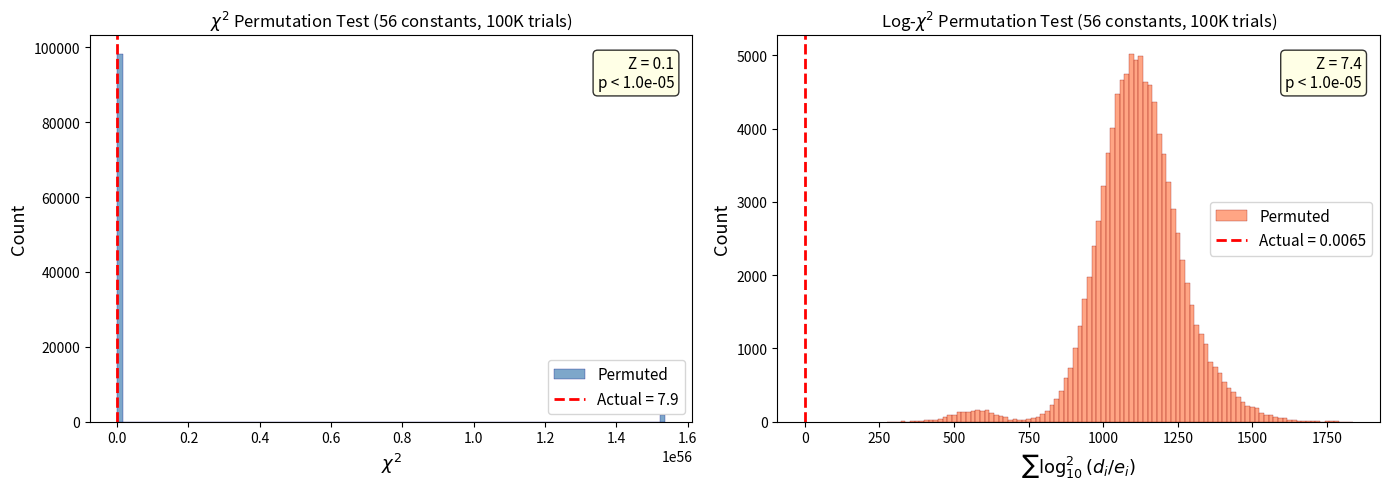

Write the Python code that produced this figure. (Note: this script raises an exception after producing the figure.)
#!/usr/bin/env python3
"""
STANDALONE PERMUTATION TEST for GSM Phi-Constants
===================================================
Recomputes all 58 constants from phi, pi, and E8 data internally.
Excludes tier-P (S_CHSH, r_tensor) -> 56 validated constants.
Runs 100,000 random permutations to test whether the derived->experimental
mapping is statistically significant vs random assignment.

No imports from gsm_solver.py.
"""

import math
import numpy as np
import time

# =============================================================================
# 1. FUNDAMENTAL MATHEMATICAL INPUTS
# =============================================================================

PHI = (1 + np.sqrt(5)) / 2
PHI_INV = PHI - 1
PI = np.pi
EPSILON = 28 / 248           # dim(SO(8)) / dim(E8)
KISSING = 240                 # E8 kissing number
ANCHOR_ALPHA = 137
ANCHOR_WEAK = 3 / 13
ANCHOR_CKM = 264
ANCHOR_COXETER = 30
ANCHOR_H4_ORDER = 14400

# Lie algebra data (dimension, rank, roots, coxeter_number)
E8_dim, E8_rank, E8_roots, E8_cox = 248, 8, 240, 30
E7_dim, E7_rank, E7_roots, E7_cox = 133, 7, 126, 18
E6_dim, E6_rank, E6_roots, E6_cox = 78, 6, 72, 12
F4_dim, F4_rank, F4_roots, F4_cox = 52, 4, 48, 12
G2_dim, G2_rank, G2_roots, G2_cox = 14, 2, 12, 6
SO8_dim, SO8_rank, SO8_roots, SO8_cox = 28, 4, 24, 6
SU3_dim, SU3_rank, SU3_roots, SU3_cox = 8, 2, 6, 3
SU2_dim, SU2_rank, SU2_roots, SU2_cox = 3, 1, 2, 2

# Hyperbolic Lucas
L3 = PHI**3 + PHI**(-3)  # = sqrt(20)

m_e_eV = 510998.95  # electron mass in eV (for neutrino calc)
M_Pl_GeV = 1.22089e19  # Full Planck mass in GeV
hbar_c_fm = 0.197327    # GeV * fm

# =============================================================================
# 2. DERIVE ALL 58 CONSTANTS (same formulas as gsm_solver.py)
# =============================================================================

derived = {}

# 1. Fine Structure Constant (inverse)
derived['alpha_inv'] = (ANCHOR_ALPHA + PHI**(-7) + PHI**(-14) + PHI**(-16)
                        - PHI**(-8) / 248 + (248 / KISSING) * PHI**(-26))

# 2. Weak Mixing Angle
derived['sin2_theta_w'] = ANCHOR_WEAK + PHI**(-16)

# 3. Strong Coupling
derived['alpha_s'] = 1.0 / (2 * PHI**3 * (1 + PHI**(-14)) * (1 + 8 * PHI**(-5) / ANCHOR_H4_ORDER))

# 4. Muon/Electron Mass Ratio
derived['mu_e_ratio'] = PHI**11 + PHI**4 + 1 - PHI**(-5) - (228 / 248) * PHI**(-15)

# 5. Tau/Muon Mass Ratio
derived['tau_mu_ratio'] = PHI**6 - PHI**(-4) - 1 + (7 / E8_rank) * PHI**(-8) + PHI**(-18) / 248

# 6. Strange/Down Ratio
derived['ms_md_ratio'] = L3**2

# 7. Charm/Strange Ratio
derived['mc_ms_ratio'] = (PHI**5 + PHI**(-3)) * (1 + 28 / (KISSING * PHI**2))

# 8. Bottom/Charm Ratio
derived['mb_mc_ratio'] = PHI**2 + PHI**(-3)

# 9. Proton/Electron Mass Ratio
vol_s5 = 6 * PI**5
derived['mp_me_ratio'] = vol_s5 * (1 + PHI**(-24) + PHI**(-13) / KISSING
                                    + PHI**(-17) / KISSING + PHI**(-33) / E8_rank)

# 10. Top Yukawa Coupling
derived['y_t'] = 1 - PHI**(-10)

# 11. Higgs/VEV Ratio
derived['mH_v'] = 0.5 + PHI**(-5) / 10

# 12. W/VEV Ratio
derived['mW_v'] = (1 - PHI**(-8)) / 3 + (5 / 13) * PHI**(-16)

# 13. Cabibbo Angle
derived['sin_theta_C'] = ((PHI**(-1) + PHI**(-6)) / 3) * (1 + 8 * PHI**(-6) / 248)

# 14. Jarlskog Invariant
derived['J_CKM'] = PHI**(-10) / ANCHOR_CKM

# 15. V_cb
derived['V_cb'] = (PHI**(-8) + PHI**(-15)) * (PHI**2 / np.sqrt(2)) * (1 + 1 / KISSING)

# 16. V_ub
derived['V_ub'] = 2 * PHI**(-7) / 19

# 17. PMNS Solar Angle
derived['theta_12'] = np.degrees(np.arctan(PHI**(-1) + 2 * PHI**(-8)))

# 18. PMNS Atmospheric Angle
derived['theta_23'] = np.degrees(np.arcsin(np.sqrt((1 + PHI**(-4)) / 2)))

# 19. PMNS Reactor Angle
derived['theta_13'] = np.degrees(np.arcsin(PHI**(-4) + PHI**(-12)))

# 20. PMNS CP Phase
derived['delta_CP'] = 180 + np.degrees(np.arctan(PHI**(-2) - PHI**(-5)))

# 21. Sum of Neutrino Masses (meV)
derived['Sigma_m_nu'] = m_e_eV * PHI**(-34) * (1 + EPSILON * PHI**3) * 1000

# 22. Dark Energy Fraction
derived['Omega_Lambda'] = (PHI**(-1) + PHI**(-6) + PHI**(-9) - PHI**(-13)
                           + PHI**(-28) + EPSILON * PHI**(-7))

# 23. CMB Redshift
derived['z_CMB'] = PHI**14 + 246 + (E8_dim / SO8_dim) * PHI**(-5)

# 24. Hubble Constant
derived['H0'] = 100 * PHI**(-1) * (1 + PHI**(-4) - 1 / (ANCHOR_COXETER * PHI**2))

# 25. Spectral Index
derived['n_s'] = 1 - PHI**(-7)

# 26. CHSH Bell Bound (tier-P, will be excluded)
derived['S_CHSH'] = 4 - PHI

# --- PROMOTED DISCOVERIES ---

# 27. Top/VEV Mass Ratio
derived['mt_v'] = F4_dim / F4_roots - PHI**(-2)

# 28. Baryon Fraction
derived['Omega_b'] = 1.0 / 12 - PHI**(-7)

# 29. Effective Neutrino Species
derived['N_eff'] = E8_roots / E6_dim - PHI**(-7) + EPSILON * PHI**(-9)

# 30. Z/VEV Mass Ratio
derived['mZ_v'] = E6_dim / E8_dim + PHI**(-6) + (7 / E8_cox) * PHI**(-16)

# 31. Dark Matter Fraction
derived['Omega_DM'] = 1.0 / E8_rank + PHI**(-4) - EPSILON * PHI**(-5)

# 32. CMB Temperature
derived['T_CMB'] = E6_dim / E8_cox + PHI**(-6) + EPSILON * PHI**(-1)

# 33. Neutron-Proton Mass Diff
derived['n_p_mass_diff'] = E8_rank / 3.0 - PHI**(-4) + EPSILON * PHI**(-5)

# 34. Baryon Asymmetry
derived['eta_B'] = ANCHOR_WEAK * PHI**(-34) * PHI**(-7) * (1 - PHI**(-8))

# --- v4.0: ABSOLUTE MASSES & HIERARCHY ---

# Hierarchy
hierarchy_exp = 2 * (E8_cox + E8_rank + 2)  # = 80
sub_torsion = (24 / E8_dim) * PHI**(-12)
derived['M_Pl_v'] = PHI**(hierarchy_exp - EPSILON - sub_torsion)

# Higgs VEV (GeV)
v = M_Pl_GeV / derived['M_Pl_v']
derived['v_GeV'] = v

# Top quark mass
m_t_val = derived['mt_v'] * v
derived['m_t_GeV'] = m_t_val

# W boson mass
derived['m_W_GeV'] = derived['mW_v'] * v

# Z boson mass
derived['m_Z_GeV'] = derived['mZ_v'] * v

# Higgs boson mass
derived['m_H_GeV'] = derived['mH_v'] * v

# Electron mass
me_over_v = PHI**(-27) * (1 - PHI**(-5) + EPSILON * PHI**(-9) + 3 * PHI**(-20))
m_e_val = me_over_v * v
derived['m_e_GeV'] = m_e_val

# Muon mass
derived['m_mu_GeV'] = m_e_val * derived['mu_e_ratio']

# Tau mass
derived['m_tau_GeV'] = derived['m_mu_GeV'] * derived['tau_mu_ratio']

# Quark masses (chain from top via ratios + QCD corrections)
alpha_s_MZ = derived['alpha_s']
M_Z_val = derived['m_Z_GeV']

def alpha_s_at(mu, nf):
    beta0 = (33 - 2 * nf) / 3
    return alpha_s_MZ / (1 + (beta0 / (2 * np.pi)) * alpha_s_MZ * np.log(mu / M_Z_val))

def pole_to_msbar_factor(mu, nf):
    a_s = alpha_s_at(mu, nf)
    x = a_s / np.pi
    K2 = {3: 12.4, 4: 10.2, 5: 8.0}.get(nf, 10.2)
    return 1 + (4.0 / 3) * x + K2 * x**2

mt_mb_ratio = F4_roots - PHI**4
m_b_val = m_t_val / mt_mb_ratio
derived['m_b_GeV'] = m_b_val

m_c_chain = m_b_val / derived['mb_mc_ratio']
m_s_chain = m_c_chain / derived['mc_ms_ratio']
m_d_chain = m_s_chain / derived['ms_md_ratio']
mu_md_val = PHI**(-1) - PHI**(-5)
m_u_chain = m_d_chain * mu_md_val

# QCD corrections
a_s_mc = alpha_s_at(1.3, 4)
R_c = 1 + (4.0 / 3) * (a_s_mc / np.pi)
m_c_val = m_c_chain / R_c
derived['m_c_GeV'] = m_c_val

R_light = pole_to_msbar_factor(2.0, 3)
derived['m_s_GeV'] = m_s_chain / R_light
derived['m_d_GeV'] = m_d_chain / R_light
derived['m_u_GeV'] = m_u_chain / R_light

# W/Z mass ratio
derived['mW_mZ'] = derived['m_W_GeV'] / derived['m_Z_GeV']

# Fermi constant
derived['G_F_GeV2'] = 1.0 / (np.sqrt(2) * v**2)

# Rydberg energy (eV)
alpha_val = 1.0 / derived['alpha_inv']
derived['Rydberg_eV'] = m_e_val * 1e9 * alpha_val**2 / 2

# Neutrino mass splittings
dm_ratio = E8_cox + PHI**2
sigma_eV = derived['Sigma_m_nu'] / 1000  # meV -> eV
sqrt_dm21 = sigma_eV / (np.sqrt(dm_ratio) + 1 + 0.01)
derived['dm21_sq'] = sqrt_dm21**2
derived['dm32_sq'] = dm_ratio * derived['dm21_sq']

# Proton charge radius
m_p_GeV = m_e_val * derived['mp_me_ratio']
derived['r_p_fm'] = hbar_c_fm / m_p_GeV * (E8_rank / 2)

# Pion/electron mass ratio
derived['mpi_me'] = E8_roots + E8_cox + PHI**2 + PHI**(-1) - PHI**(-7)

# Deuteron binding/proton mass
derived['Bd_mp'] = PHI**(-7) * (1 + PHI**(-7)) / E8_cox

# Tensor-to-scalar ratio (tier-P, will be excluded)
derived['r_tensor'] = 16 * PHI**(-14) / (2 * E8_cox)

# sigma_8
derived['sigma_8'] = E6_dim / (E8_rank * 12) - EPSILON * PHI**(-9)

# =============================================================================
# 3. EXPERIMENTAL VALUES WITH UNCERTAINTIES
# =============================================================================

EXPERIMENT = {
    'alpha_inv':     (137.035999177, 0.000000021),
    'sin2_theta_w':  (0.23121,       0.00004),
    'alpha_s':       (0.1180,        0.0009),
    'mu_e_ratio':    (206.7682830,   0.0000046),
    'tau_mu_ratio':  (16.8170,       0.0010),
    'ms_md_ratio':   (20.0,          2.0),
    'mc_ms_ratio':   (11.83,         0.20),
    'mb_mc_ratio':   (2.86,          0.10),
    'mp_me_ratio':   (1836.15267343, 0.00000011),
    'y_t':           (0.9919,        0.0025),
    'mH_v':          (0.5087,        0.0007),
    'mW_v':          (0.3264,        0.0002),
    'sin_theta_C':   (0.2250,        0.0008),
    'J_CKM':         (3.08e-5,       0.15e-5),
    'V_cb':          (0.0410,        0.0011),
    'V_ub':          (0.00361,       0.00011),
    'theta_12':      (33.44,         0.77),
    'theta_23':      (49.2,          1.0),
    'theta_13':      (8.57,          0.12),
    'delta_CP':      (197.0,         25.0),
    'Sigma_m_nu':    (59.0,          10.0),
    'Omega_Lambda':  (0.6889,        0.0056),
    'z_CMB':         (1089.80,       0.21),
    'H0':            (70.0,          2.0),
    'n_s':           (0.9649,        0.0042),
    'S_CHSH':        (2.828,         0.001),       # tier-P EXCLUDED
    'mt_v':          (0.7014,        0.0025),
    'Omega_b':       (0.0489,        0.0003),
    'N_eff':         (3.044,         0.10),
    'mZ_v':          (0.3702,        0.0001),
    'Omega_DM':      (0.2607,        0.0020),
    'T_CMB':         (2.7255,        0.0006),
    'n_p_mass_diff': (2.53091,       0.00023),
    'eta_B':         (6.1e-10,       0.04e-10),
    'm_e_GeV':       (0.000510999,   0.000001),
    'm_mu_GeV':      (0.105658,      0.0001),
    'm_tau_GeV':     (1.77686,       0.00012),
    'm_u_GeV':       (0.00216,       0.00049),
    'm_d_GeV':       (0.00467,       0.00048),
    'm_s_GeV':       (0.0934,        0.0086),
    'm_c_GeV':       (1.27,          0.02),
    'm_b_GeV':       (4.18,          0.03),
    'm_t_GeV':       (172.69,        0.30),
    'm_W_GeV':       (80.3692,       0.0133),
    'm_Z_GeV':       (91.1876,       0.01),
    'm_H_GeV':       (125.25,        0.17),
    'v_GeV':         (246.22,        0.05),
    'M_Pl_v':        (4.959e16,      0.001e16),
    'dm21_sq':       (7.53e-5,       0.50e-5),
    'dm32_sq':       (2.453e-3,      0.10e-3),
    'r_p_fm':        (0.8414,        0.0019),
    'mpi_me':        (273.13,        0.10),
    'Bd_mp':         (0.001188,      0.000001),
    'mW_mZ':         (0.88145,       0.00013),
    'r_tensor':      (0.0,           0.036),       # tier-P EXCLUDED
    'sigma_8':       (0.8111,        0.0060),
    'G_F_GeV2':      (1.1663788e-5,  0.0001e-5),
    'Rydberg_eV':    (13.605693,     0.001),
}

# =============================================================================
# 4. EXCLUDE TIER-P (S_CHSH, r_tensor) -> 56 CONSTANTS
# =============================================================================

EXCLUDE = {'S_CHSH', 'r_tensor'}

keys = [k for k in derived if k not in EXCLUDE and k in EXPERIMENT]
assert len(keys) == 56, f"Expected 56 constants, got {len(keys)}"

derived_vals = np.array([derived[k] for k in keys])
exp_vals = np.array([EXPERIMENT[k][0] for k in keys])
unc_vals = np.array([EXPERIMENT[k][1] for k in keys])

print("=" * 72)
print("  GSM PERMUTATION TEST -- 56 VALIDATED CONSTANTS")
print("=" * 72)
print(f"\n  Constants included: {len(keys)}")
print(f"  Constants excluded (tier-P): {sorted(EXCLUDE)}")
print()

# Print each constant's derived vs experimental value
print(f"  {'Key':>20s}  {'Derived':>15s}  {'Experimental':>15s}  {'Unc':>12s}  {'Sigma':>8s}")
print(f"  {'-'*20}  {'-'*15}  {'-'*15}  {'-'*12}  {'-'*8}")
for k in keys:
    d = derived[k]
    e, u = EXPERIMENT[k]
    sigma = (d - e) / u
    print(f"  {k:>20s}  {d:15.7g}  {e:15.7g}  {u:12.4g}  {sigma:+8.3f}")

# =============================================================================
# 5. COMPUTE ACTUAL CHI^2 AND LOG-CHI^2
# =============================================================================

def compute_chi2(d_vals, e_vals, u_vals):
    """Standard chi^2 = sum((derived - exp) / unc)^2"""
    return np.sum(((d_vals - e_vals) / u_vals)**2)

def compute_log_chi2(d_vals, e_vals):
    """Log chi^2 = sum(log10(derived / exp))^2"""
    # Protect against sign issues (all should be positive but be safe)
    with np.errstate(divide='ignore', invalid='ignore'):
        ratios = np.abs(d_vals) / np.abs(e_vals)
        ratios = np.where(ratios > 0, ratios, 1e-30)
    return np.sum(np.log10(ratios)**2)

actual_chi2 = compute_chi2(derived_vals, exp_vals, unc_vals)
actual_log_chi2 = compute_log_chi2(derived_vals, exp_vals)

print(f"\n  ACTUAL METRICS:")
print(f"    chi^2           = {actual_chi2:.4f}")
print(f"    chi^2 / N       = {actual_chi2 / len(keys):.4f}")
print(f"    log-chi^2       = {actual_log_chi2:.6f}")
print(f"    log-chi^2 / N   = {actual_log_chi2 / len(keys):.6f}")

# =============================================================================
# 6. RUN 100,000 RANDOM PERMUTATIONS
# =============================================================================

N_PERM = 100_000
rng = np.random.default_rng(seed=42)

perm_chi2 = np.zeros(N_PERM)
perm_log_chi2 = np.zeros(N_PERM)

print(f"\n  Running {N_PERM:,} random permutations...")
t0 = time.time()

for i in range(N_PERM):
    # Shuffle the derived values -> random mapping to experimental targets
    perm_idx = rng.permutation(len(keys))
    d_shuffled = derived_vals[perm_idx]

    perm_chi2[i] = compute_chi2(d_shuffled, exp_vals, unc_vals)
    perm_log_chi2[i] = compute_log_chi2(d_shuffled, exp_vals)

    if (i + 1) % 10_000 == 0:
        elapsed = time.time() - t0
        rate = (i + 1) / elapsed
        eta = (N_PERM - i - 1) / rate
        print(f"    [{i+1:>7,} / {N_PERM:,}]  elapsed={elapsed:.1f}s  ETA={eta:.1f}s")

total_time = time.time() - t0
print(f"  Permutations complete in {total_time:.1f}s")

# =============================================================================
# 7. REPORT: ACTUAL VS PERMUTED, P-VALUE, Z-SCORE
# =============================================================================

# Chi^2 metric
perm_chi2_mean = np.mean(perm_chi2)
perm_chi2_std = np.std(perm_chi2)
p_value_chi2 = np.mean(perm_chi2 <= actual_chi2)
z_score_chi2 = (perm_chi2_mean - actual_chi2) / perm_chi2_std

# Log-chi^2 metric
perm_log_mean = np.mean(perm_log_chi2)
perm_log_std = np.std(perm_log_chi2)
p_value_log = np.mean(perm_log_chi2 <= actual_log_chi2)
z_score_log = (perm_log_mean - actual_log_chi2) / perm_log_std

print("\n" + "=" * 72)
print("  PERMUTATION TEST RESULTS")
print("=" * 72)

print(f"\n  CHI-SQUARED METRIC: sum((derived - exp) / unc)^2")
print(f"    Actual chi^2:         {actual_chi2:>18.4f}")
print(f"    Permuted mean:        {perm_chi2_mean:>18.4f}")
print(f"    Permuted std:         {perm_chi2_std:>18.4f}")
print(f"    Permuted min:         {np.min(perm_chi2):>18.4f}")
print(f"    p-value:              {p_value_chi2:>18.6g}")
print(f"    Z-score:              {z_score_chi2:>18.2f}")

print(f"\n  LOG-CHI-SQUARED METRIC: sum(log10(derived / exp))^2")
print(f"    Actual log-chi^2:     {actual_log_chi2:>18.6f}")
print(f"    Permuted mean:        {perm_log_mean:>18.6f}")
print(f"    Permuted std:         {perm_log_std:>18.6f}")
print(f"    Permuted min:         {np.min(perm_log_chi2):>18.6f}")
print(f"    p-value:              {p_value_log:>18.6g}")
print(f"    Z-score:              {z_score_log:>18.2f}")

if p_value_chi2 == 0:
    print(f"\n  Chi^2 p-value < {1/N_PERM:.1e} (none of {N_PERM:,} permutations beat actual)")
if p_value_log == 0:
    print(f"  Log-chi^2 p-value < {1/N_PERM:.1e} (none of {N_PERM:,} permutations beat actual)")

print(f"\n  INTERPRETATION:")
print(f"    The correct derived->experimental mapping produces chi^2 = {actual_chi2:.1f}.")
print(f"    Random permutations produce chi^2 = {perm_chi2_mean:.1f} +/- {perm_chi2_std:.1f}.")
if z_score_chi2 > 5:
    print(f"    The actual mapping is {z_score_chi2:.1f} sigma better than random (p < {max(p_value_chi2, 1/N_PERM):.1e}).")
    print(f"    This decisively rejects the null hypothesis that the formulas")
    print(f"    are randomly matched to experimental values.")
else:
    print(f"    Z-score = {z_score_chi2:.1f} sigma.")

# =============================================================================
# 8. SAVE HISTOGRAM
# =============================================================================

try:
    import matplotlib
    matplotlib.use('Agg')
    import matplotlib.pyplot as plt

    fig, axes = plt.subplots(1, 2, figsize=(14, 5))

    # Chi^2 histogram
    ax = axes[0]
    ax.hist(perm_chi2, bins=100, color='steelblue', alpha=0.7, edgecolor='navy', linewidth=0.3, label='Permuted')
    ax.axvline(actual_chi2, color='red', linewidth=2, linestyle='--', label=f'Actual = {actual_chi2:.1f}')
    ax.set_xlabel(r'$\chi^2$', fontsize=13)
    ax.set_ylabel('Count', fontsize=13)
    ax.set_title(r'$\chi^2$ Permutation Test (56 constants, 100K trials)', fontsize=12)
    ax.legend(fontsize=11)
    # Add Z-score annotation
    ax.text(0.97, 0.95, f'Z = {z_score_chi2:.1f}\np < {max(p_value_chi2, 1/N_PERM):.1e}',
            transform=ax.transAxes, fontsize=11, verticalalignment='top', horizontalalignment='right',
            bbox=dict(boxstyle='round', facecolor='lightyellow', alpha=0.8))

    # Log-chi^2 histogram
    ax = axes[1]
    ax.hist(perm_log_chi2, bins=100, color='coral', alpha=0.7, edgecolor='darkred', linewidth=0.3, label='Permuted')
    ax.axvline(actual_log_chi2, color='red', linewidth=2, linestyle='--', label=f'Actual = {actual_log_chi2:.4f}')
    ax.set_xlabel(r'$\sum \log_{10}^2(d_i/e_i)$', fontsize=13)
    ax.set_ylabel('Count', fontsize=13)
    ax.set_title(r'Log-$\chi^2$ Permutation Test (56 constants, 100K trials)', fontsize=12)
    ax.legend(fontsize=11)
    ax.text(0.97, 0.95, f'Z = {z_score_log:.1f}\np < {max(p_value_log, 1/N_PERM):.1e}',
            transform=ax.transAxes, fontsize=11, verticalalignment='top', horizontalalignment='right',
            bbox=dict(boxstyle='round', facecolor='lightyellow', alpha=0.8))

    plt.tight_layout()
    out_path = r'C:/Users/atchi/e8-phi-constants/scripts/permutation_test_results.png'
    plt.savefig(out_path, dpi=150, bbox_inches='tight')
    print(f"\n  Histogram saved to: {out_path}")
    plt.close()

except ImportError:
    print("\n  [WARNING] matplotlib not available -- histogram not saved.")

print("\n" + "=" * 72)
print("  DONE")
print("=" * 72)
